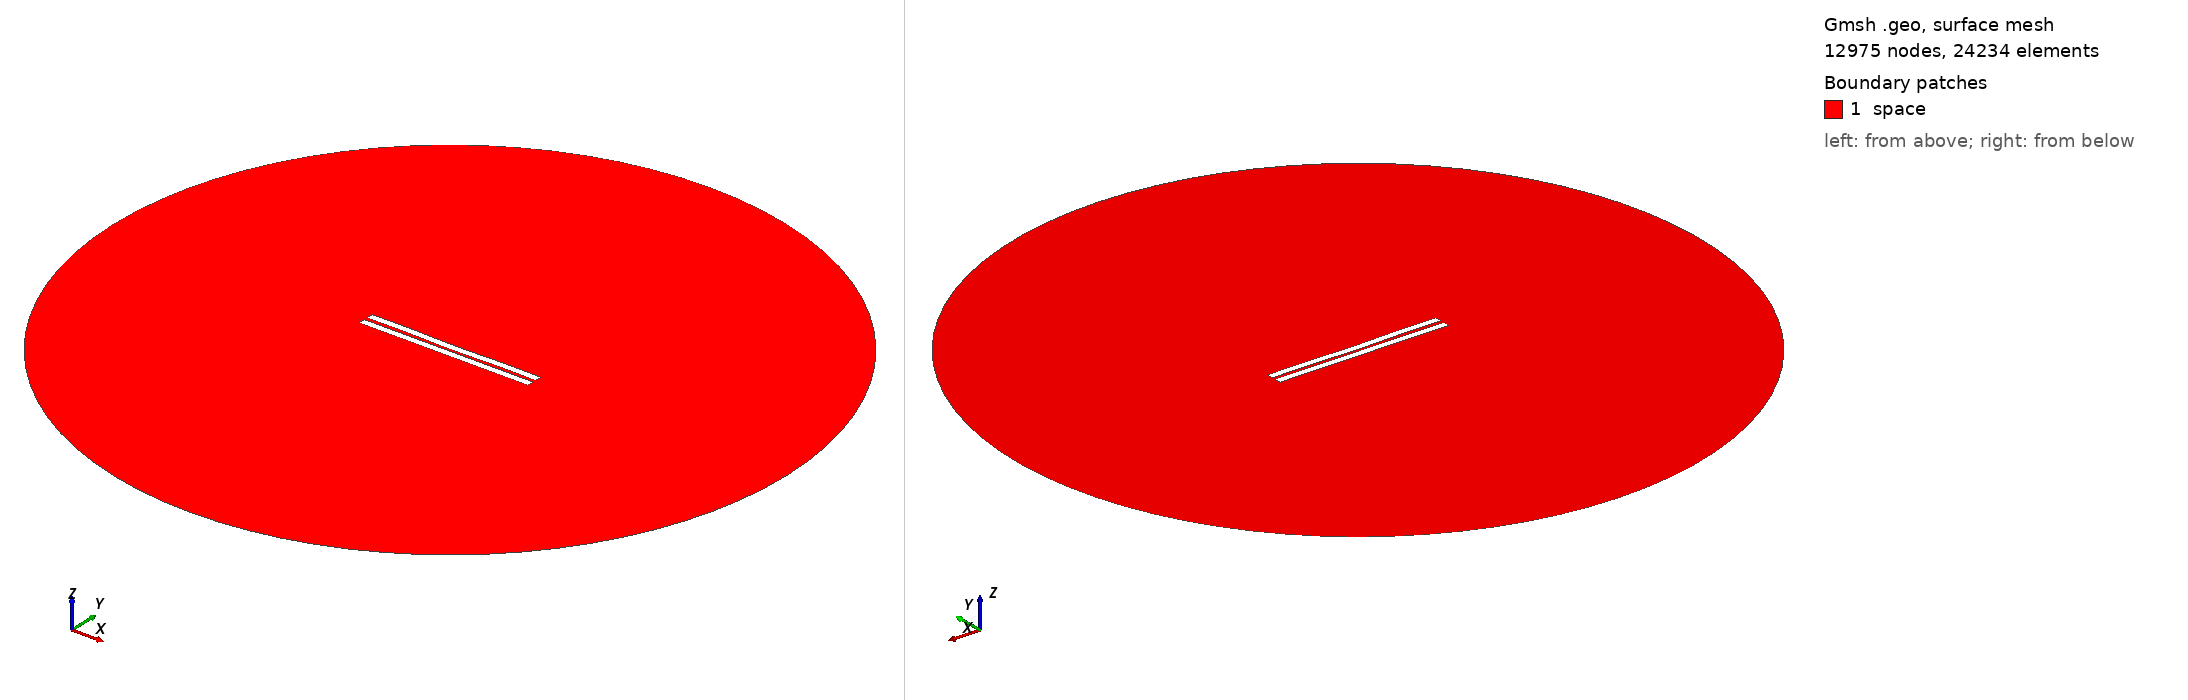

Gmsh geometry script, surface-meshed: 12975 nodes, 24234 surface elements. Boundary patches (legend numbers): 1 space. Left view from above one corner, right view from below the opposite corner. Legend entries are the model's physical surfaces. The drawing asked Gmsh for element sizes between 1% and 20% of the model's largest extent; the script's own settings can give other sizes.

=== 1890.geo (drawn) ===
//---------------------------------------
// Geometry kernel
//---------------------------------------

SetFactory("OpenCASCADE");



//---------------------------------------
// Parameters of the geometry
//---------------------------------------

// Overetch of the upper plate
overetch = 0.0;

// Distance between the plates
distance = 2.25;

// Discretization over the x axis (for the deformation)
nx = 50; 

// Length of the plate
L = 100 - overetch; 

// Number of modes
n = 4; 

// 1st mode coefficient
coeff(1) = -0.15;
beta(1) = 0.596864 * 3.1415926535 / L;

// 2nd mode coefficient
coeff(2) = -0.15;
beta(2) = 1.49418 * 3.1415926535 / L;

// 3rd mode coefficient
coeff(3) = 0.0;
beta(3) = 2.50025 * 3.1415926535 / L;

// 4th mode coefficient
coeff(4) = 0.15;
beta(4) = 3.49999 * 3.1415926535 / L;



//---------------------------------------
// Upper plate (deformed rectangle)
//---------------------------------------

// Coordiantes of the upper plate
xmin = -50;
xmax = 50 - overetch;

// Height of the upper plate
yheight = 4 - 2 * overetch;

// Indexes of the points
UpperID[] = {};
LowerID[] = {};
LeftID[] = {};
RightID[] = {};

// Point index
p = 1;

// Horizontal edges
For i In {1:nx}
    x = xmin + (i-1)*(xmax - xmin)/(nx-1);

    y_bottom = distance / 2 + overetch;
    For j In {1:n}
        C = (Cosh(beta(j)*L) + Cos(beta(j)*L)) / (Sinh(beta(j)*L) + Sin(beta(j)*L));
        y_bottom  = y_bottom + coeff(j) * (Cosh(beta(j)*(x+50)) - Cos(beta(j)*(x+50)) - C * (Sinh(beta(j)*(x+50)) - Sin(beta(j)*(x+50))));
    EndFor

    y_top = y_bottom + yheight;

    Point(p) = {x, y_top, 0, 1.0};
    UpperID[i] = p;
    p = p + 1;

    Point(p) = {x, y_bottom, 0, 1.0};
    LowerID[i] = p;
    p = p + 1;
EndFor

// Create point lists
UpperPts[] = {}; LowerPts[] = {};
For i In {1:nx}
  UpperPts[] += {UpperID[i]};
  LowerPts[] += {LowerID[i]};
EndFor

// Build splines
Spline(1) = {UpperPts[]};
Spline(2) = {LowerPts[]};
Line(3) = {LowerPts[nx-1], UpperPts[nx-1]};
Line(4) = {LowerPts[0], UpperPts[0]};

// Build the plane surface
Curve Loop(1) = {2, 3, -1, -4};
Plane Surface(1) = {1};



//---------------------------------------
// Lower plate (rectangle)
//---------------------------------------

// Vertices
Point(1001) = {-50, -1, 0, 1.0};
Point(1002) = { 50, -1, 0, 1.0};
Point(1003) = { 50,  -5, 0, 1.0};
Point(1004) = {-50,  -5, 0, 1.0};

// Edges
Line(5) = {1001, 1002};
Line(6) = {1002, 1003};
Line(7) = {1003, 1004};
Line(8) = {1004, 1001};

// Plane surface
Line Loop(2) = {5, 6, 7, 8};
Plane Surface(2) = {2}; 



//---------------------------------------
// Outer (fictious) boundary
//---------------------------------------

// Points
Point(1005) = {0, 0, 0};       // Center
Point(1006) = {200, 0, 0};     // Start point
Point(1007) = {0, 200, 0};     // 90 degrees
Point(1008) = {-200, 0, 0};    // 180 degrees
Point(1009) = {0, -200, 0};    // 270 degrees

// Circle arcs (each needs start, center, end)
Circle(9) = {1006, 1005, 1007};
Circle(10) = {1007, 1005, 1008};
Circle(11) = {1008, 1005, 1009};
Circle(12) = {1009, 1005, 1006};

// Plane surface for the entire domain
Curve Loop(3) = {9, 10, 11, 12};
Surface(3) = {3};

// Subtract the plates from the whole domain to obtain the actual domain where we want to solve the equations
BooleanDifference{ Surface{3}; Delete; }{ Surface{1}; Surface{2}; Delete; }




//---------------------------------------
// Transfinite Lines/Curves
//---------------------------------------

// Set the number of points on the boundaries
r = 7;

// Plates
Transfinite Curve {1, 2} = 50*r Using Progression 1;
Transfinite Curve {3, 4} = 2*r Using Progression 1;
Transfinite Line {5, 7} = 50*r Using Progression 1;
Transfinite Line {6, 8} = 2*r Using Progression 1;

// Outer boundary
Transfinite Line {9, 10, 11, 12} = 20 Using Progression 1;



//---------------------------------------
// Physical groups
//---------------------------------------                

// Physical curves (boundaries)
Physical Line("force_segment", 10) = {2};
Physical Line("upper_plate", 11) = {1, 3, 4};
Physical Line("lower_plate", 12) = {5, 6, 7, 8};
Physical Line("boundary", 20) = {9, 10, 11, 12};

// Physical Surfaces
Physical Surface("space", 30) = {3};



//---------------------------------------
// 6. Generate the Mesh
//---------------------------------------

// 2D mesh generation
Mesh 2;
